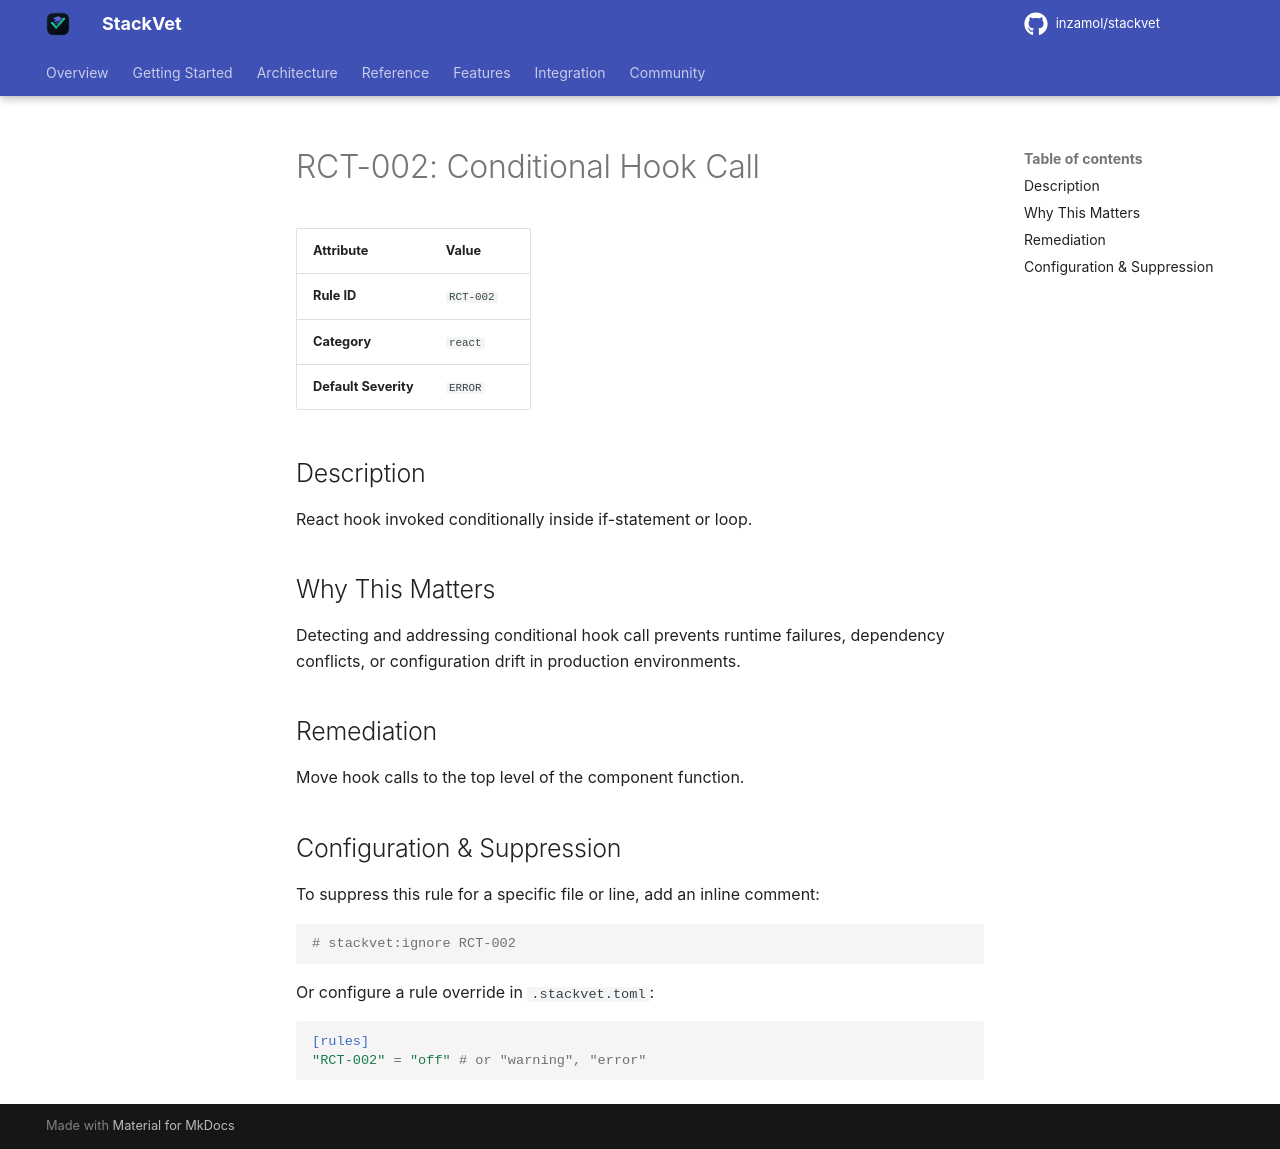

repository: inzamol/stackvet · page: rules/RCT-002/index.html · generator: mkdocs

# RCT-002: Conditional Hook Call

| Attribute | Value |
|-----------|-------|
| **Rule ID** | `RCT-002` |
| **Category** | `react` |
| **Default Severity** | `ERROR` |

## Description
React hook invoked conditionally inside if-statement or loop.

## Why This Matters
Detecting and addressing conditional hook call prevents runtime failures, dependency conflicts, or configuration drift in production environments.

## Remediation
Move hook calls to the top level of the component function.

## Configuration & Suppression
To suppress this rule for a specific file or line, add an inline comment:

```python
# stackvet:ignore RCT-002
```

Or configure a rule override in `.stackvet.toml`:

```toml
[rules]
"RCT-002" = "off" # or "warning", "error"
```
